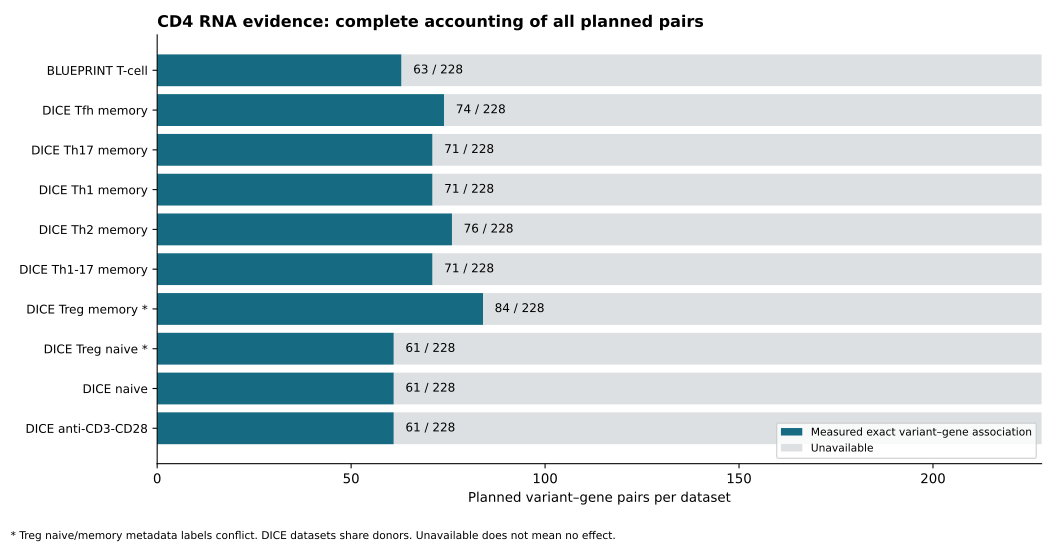

The file beside this chart, header and first rows:
dataset_id, cohort, sample_group, archive_region, role, planned_pairs, measured_pairs, threshold_passes, primary_sign_agrees, primary_sign_opposes, measured_with_mixed_model_tracks
QTD000031, BLUEPRINT, T-cell, IL2RA, anchor, 30, 17, 1, 6, 9, 2
QTD000031, BLUEPRINT, T-cell, IL2RA, comparator, 60, 34, 0, 15, 15, 4
QTD000031, BLUEPRINT, T-cell, BCL2L11, anchor, 46, 4, 0, 0, 3, 1
QTD000031, BLUEPRINT, T-cell, BCL2L11, comparator, 92, 8, 0, 4, 2, 2
QTD000439, DICE, Tfh_memory, IL2RA, anchor, 30, 18, 0, 7, 9, 2
QTD000439, DICE, Tfh_memory, IL2RA, comparator, 60, 36, 0, 17, 15, 4
QTD000439, DICE, Tfh_memory, BCL2L11, anchor, 46, 4, 1, 1, 1, 2
QTD000439, DICE, Tfh_memory, BCL2L11, comparator, 92, 16, 0, 4, 8, 4
QTD000444, DICE, Th17_memory, IL2RA, anchor, 30, 17, 0, 8, 7, 2
QTD000444, DICE, Th17_memory, IL2RA, comparator, 60, 34, 0, 13, 17, 4
QTD000444, DICE, Th17_memory, BCL2L11, anchor, 46, 4, 1, 1, 1, 2
QTD000444, DICE, Th17_memory, BCL2L11, comparator, 92, 16, 0, 6, 6, 4
QTD000449, DICE, Th1_memory, IL2RA, anchor, 30, 17, 0, 7, 8, 2
QTD000449, DICE, Th1_memory, IL2RA, comparator, 60, 34, 0, 15, 15, 4
QTD000449, DICE, Th1_memory, BCL2L11, anchor, 46, 5, 0, 1, 1, 3
QTD000449, DICE, Th1_memory, BCL2L11, comparator, 92, 15, 0, 7, 3, 5
QTD000454, DICE, Th2_memory, IL2RA, anchor, 30, 17, 0, 11, 4, 2
QTD000454, DICE, Th2_memory, IL2RA, comparator, 60, 34, 0, 18, 12, 4
QTD000454, DICE, Th2_memory, BCL2L11, anchor, 46, 5, 1, 1, 1, 3
QTD000454, DICE, Th2_memory, BCL2L11, comparator, 92, 20, 0, 6, 7, 7
QTD000459, DICE, Th1-17_memory, IL2RA, anchor, 30, 17, 0, 9, 6, 2
QTD000459, DICE, Th1-17_memory, IL2RA, comparator, 60, 34, 0, 19, 11, 4
QTD000459, DICE, Th1-17_memory, BCL2L11, anchor, 46, 4, 0, 1, 1, 2
QTD000459, DICE, Th1-17_memory, BCL2L11, comparator, 92, 16, 0, 4, 6, 6
QTD000464, DICE, Treg_memory, IL2RA, anchor, 30, 18, 0, 8, 7, 3
QTD000464, DICE, Treg_memory, IL2RA, comparator, 60, 36, 0, 15, 16, 5
QTD000464, DICE, Treg_memory, BCL2L11, anchor, 46, 6, 0, 3, 0, 3
QTD000464, DICE, Treg_memory, BCL2L11, comparator, 92, 24, 0, 5, 9, 10
QTD000469, DICE, Treg_naive, IL2RA, anchor, 30, 17, 1, 11, 4, 2
QTD000469, DICE, Treg_naive, IL2RA, comparator, 60, 34, 0, 21, 9, 4
QTD000469, DICE, Treg_naive, BCL2L11, anchor, 46, 2, 0, 1, 0, 1
QTD000469, DICE, Treg_naive, BCL2L11, comparator, 92, 8, 0, 2, 4, 2
QTD000479, DICE, CD4_T-cell_naive, IL2RA, anchor, 30, 17, 0, 8, 7, 2
QTD000479, DICE, CD4_T-cell_naive, IL2RA, comparator, 60, 34, 0, 14, 16, 4
QTD000479, DICE, CD4_T-cell_naive, BCL2L11, anchor, 46, 2, 0, 0, 1, 1
QTD000479, DICE, CD4_T-cell_naive, BCL2L11, comparator, 92, 8, 0, 2, 4, 2
QTD000484, DICE, CD4_T-cell_anti-CD3-CD28, IL2RA, anchor, 30, 17, 0, 10, 5, 2
QTD000484, DICE, CD4_T-cell_anti-CD3-CD28, IL2RA, comparator, 60, 34, 0, 14, 16, 4
QTD000484, DICE, CD4_T-cell_anti-CD3-CD28, BCL2L11, anchor, 46, 2, 0, 0, 1, 1
QTD000484, DICE, CD4_T-cell_anti-CD3-CD28, BCL2L11, comparator, 92, 8, 0, 3, 3, 2
